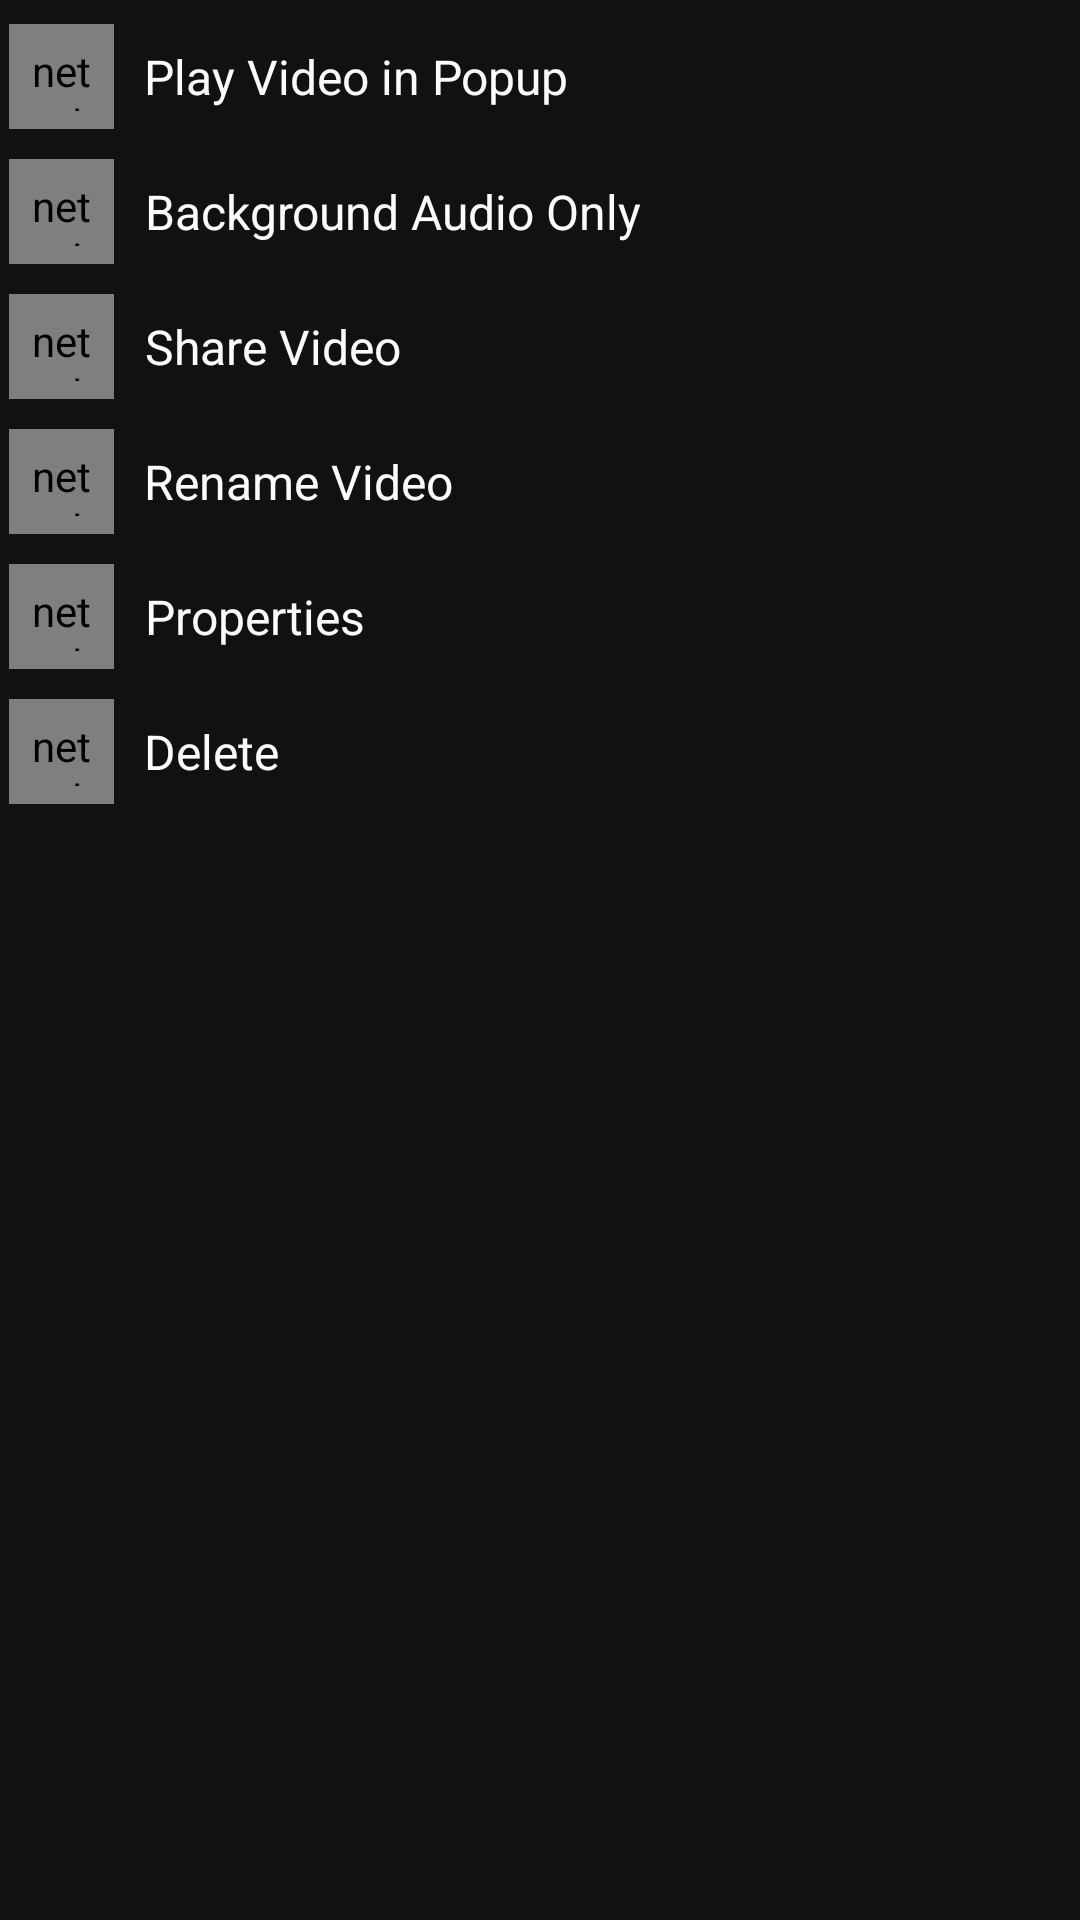

Produce the Android XML layout that renders to this screen, including the resource entries it uses.
<!-- AndroidManifest.xml: application theme AppThemeDarkBasic -->
<!-- res/layout/video_option_bottom_sheet.xml -->
<?xml version="1.0" encoding="utf-8"?>
<LinearLayout xmlns:android="http://schemas.android.com/apk/res/android"
    android:layout_width="match_parent"
    android:layout_height="match_parent"
    xmlns:app="http://schemas.android.com/apk/res-auto"
    android:background="?attr/background_color"
    android:padding="3dp"
    android:orientation="vertical">

    <LinearLayout
        android:id="@+id/option_play_popup"
        android:background="@color/transparent"
        android:layout_width="match_parent"
        android:layout_height="wrap_content"
        android:orientation="horizontal"
        android:paddingBottom="5dp"
        android:paddingTop="5dp">

        <net.steamcrafted.materialiconlib.MaterialIconView
            android:layout_width="35dp"
            android:layout_height="35dp"
            android:padding="6dp"
            app:materialIcon="arrange_bring_forward"
            app:materialIconColor="?attr/text_color"
            app:materialIconSize="20dp" />

        <TextView
            android:layout_marginStart="10dp"
            android:layout_width="wrap_content"
            android:layout_height="match_parent"
            android:gravity="center"
            android:text="@string/play_video_popup"
            android:textColor="?attr/text_color"
            android:textSize="16sp" />


    </LinearLayout>

    <LinearLayout
        android:id="@+id/option_play_audio"
        android:background="@color/transparent"
        android:layout_width="match_parent"
        android:layout_height="wrap_content"
        android:orientation="horizontal"
        android:paddingBottom="5dp"
        android:paddingTop="5dp">

        <net.steamcrafted.materialiconlib.MaterialIconView
            android:layout_width="35dp"
            android:layout_height="35dp"
            android:padding="6dp"
            app:materialIcon="music_box_outline"
            app:materialIconColor="?attr/text_color"
            app:materialIconSize="20dp" />

        <TextView
            android:layout_marginStart="10dp"
            android:layout_width="wrap_content"
            android:layout_height="match_parent"
            android:gravity="center"
            android:text="@string/play_audio_bottom"
            android:textColor="?attr/text_color"
            android:textSize="16sp" />


    </LinearLayout>

    <LinearLayout
        android:id="@+id/option_share"
        android:background="@color/transparent"
        android:layout_width="match_parent"
        android:layout_height="wrap_content"
        android:orientation="horizontal"
        android:paddingBottom="5dp"
        android:paddingTop="5dp">

        <net.steamcrafted.materialiconlib.MaterialIconView
            android:layout_width="35dp"
            android:layout_height="35dp"
            android:padding="6dp"
            app:materialIcon="share_variant"
            app:materialIconColor="?attr/text_color"
            app:materialIconSize="20dp" />

        <TextView
            android:layout_marginStart="10dp"
            android:layout_width="wrap_content"
            android:layout_height="match_parent"
            android:gravity="center"
            android:text="@string/share_video"
            android:textColor="?attr/text_color"
            android:textSize="16sp" />


    </LinearLayout>
    <LinearLayout
        android:id="@+id/option_rename"
        android:background="@color/transparent"
        android:layout_width="match_parent"
        android:layout_height="wrap_content"
        android:orientation="horizontal"
        android:paddingBottom="5dp"
        android:paddingTop="5dp">

        <net.steamcrafted.materialiconlib.MaterialIconView

            android:layout_width="35dp"
            android:layout_height="35dp"
            android:padding="6dp"
            app:materialIcon="square_edit_outline"
            app:materialIconColor="?attr/text_color"
            app:materialIconSize="20dp" />

        <TextView
            android:layout_marginStart="10dp"
            android:layout_width="wrap_content"
            android:layout_height="match_parent"
            android:gravity="center"
            android:text="@string/rename_video"
            android:textColor="?attr/text_color"
            android:textSize="16sp" />


    </LinearLayout>
    <LinearLayout
        android:id="@+id/option_info"
        android:background="@color/transparent"
        android:layout_width="match_parent"
        android:layout_height="wrap_content"
        android:orientation="horizontal"
        android:paddingBottom="5dp"
        android:paddingTop="5dp">

        <net.steamcrafted.materialiconlib.MaterialIconView
            android:layout_width="35dp"
            android:layout_height="35dp"
            android:padding="6dp"
            app:materialIcon="alert_circle_outline"
            app:materialIconColor="?attr/text_color"
            app:materialIconSize="20dp" />

        <TextView
            android:layout_marginStart="10dp"
            android:layout_width="wrap_content"
            android:layout_height="match_parent"
            android:gravity="center"
            android:text="@string/properties"
            android:textColor="?attr/text_color"
            android:textSize="16sp" />


    </LinearLayout>
    <LinearLayout
        android:id="@+id/option_delete"
        android:background="@color/transparent"
        android:layout_width="match_parent"
        android:layout_height="wrap_content"
        android:orientation="horizontal"
        android:paddingBottom="5dp"
        android:paddingTop="5dp">

        <net.steamcrafted.materialiconlib.MaterialIconView
            android:layout_width="35dp"
            android:layout_height="35dp"
            android:padding="6dp"
            app:materialIcon="delete"
            app:materialIconColor="?attr/text_color"
            app:materialIconSize="20dp" />

        <TextView
            android:layout_marginStart="10dp"
            android:layout_width="wrap_content"
            android:layout_height="match_parent"
            android:gravity="center"
            android:text="@string/action_delete"
            android:textColor="?attr/text_color"
            android:textSize="16sp" />


    </LinearLayout>


</LinearLayout>
<!-- resources referenced by this layout -->
<resources>
  <color name="transparent">#00000000</color>
  <string name="action_delete">Delete</string>
  <string name="play_audio_bottom">Background Audio Only</string>
  <string name="play_video_popup">Play Video in Popup</string>
  <string name="properties">Properties</string>
  <string name="rename_video">Rename Video</string>
  <string name="share_video">Share Video</string>
  <style name="AppThemeDarkBasic" parent="Theme.AppCompat.NoActionBar">
          
          
          
          
          <item name="android:listDivider">@color/white</item>
  
          
          <item name="android:textColorPrimary">@color/white</item>
  
          
          <item name="colorPrimary">@color/black</item>
          <item name="colorPrimaryDark">@color/black</item>
          <item name="colorAccent">@color/nice_green</item>
  
          
          <item name="accent_color">@color/black</item>
          
          <item name="text_color">@color/white70</item>
          
          <item name="them_color_opp">@color/white70</item>
          
          <item name="background_customize">@color/bg_customize1</item>
          
          <item name="background_color">@color/black0</item>
          &gt;
      </style>
  <color name="white">#fbfbfb</color>
  <color name="black">#000000</color>
  <color name="nice_green">#239B56</color>
  <color name="white70">#fbfbfb</color>
  <color name="bg_customize1">#66000000</color>
  <color name="black0">#111111</color>
</resources>
